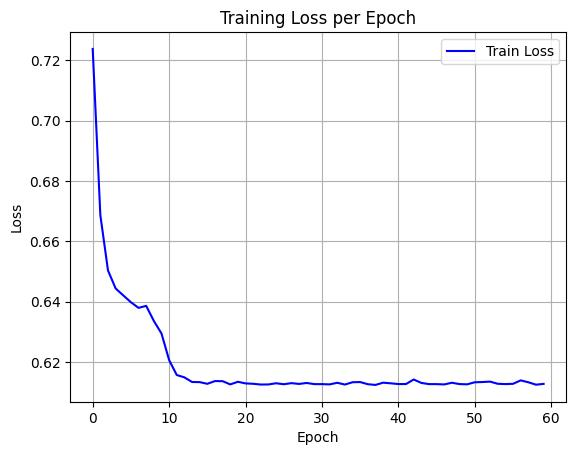

Values plotted in this chart, from the file beside it:
epoch, train_loss
0, 0.7238
1, 0.6687
2, 0.6503
3, 0.6444
4, 0.6421
5, 0.6398
6, 0.6379
7, 0.6386
8, 0.6336
9, 0.6294
10, 0.6206
11, 0.6156
12, 0.6149
13, 0.6133
14, 0.6133
15, 0.6127
16, 0.6136
17, 0.6136
18, 0.6125
19, 0.6134
20, 0.6129
21, 0.6127
22, 0.6125
23, 0.6125
24, 0.6129
25, 0.6126
26, 0.613
27, 0.6127
28, 0.613
29, 0.6126
30, 0.6126
31, 0.6125
32, 0.6131
33, 0.6125
34, 0.6133
35, 0.6133
36, 0.6126
37, 0.6124
38, 0.6131
39, 0.6129
40, 0.6127
41, 0.6127
42, 0.6142
43, 0.613
44, 0.6126
45, 0.6126
46, 0.6125
47, 0.6131
48, 0.6126
49, 0.6126
50, 0.6132
51, 0.6133
52, 0.6135
53, 0.6127
54, 0.6126
55, 0.6127
56, 0.6139
57, 0.6132
58, 0.6124
59, 0.6127
